Image classification data set "Dataset" (BHISHMA108/Smart-Vision-Flipkart-Grid-6.0-Project on GitHub). Class labels (5): fully ripe, overripe, perished, semi ripe, unripe.

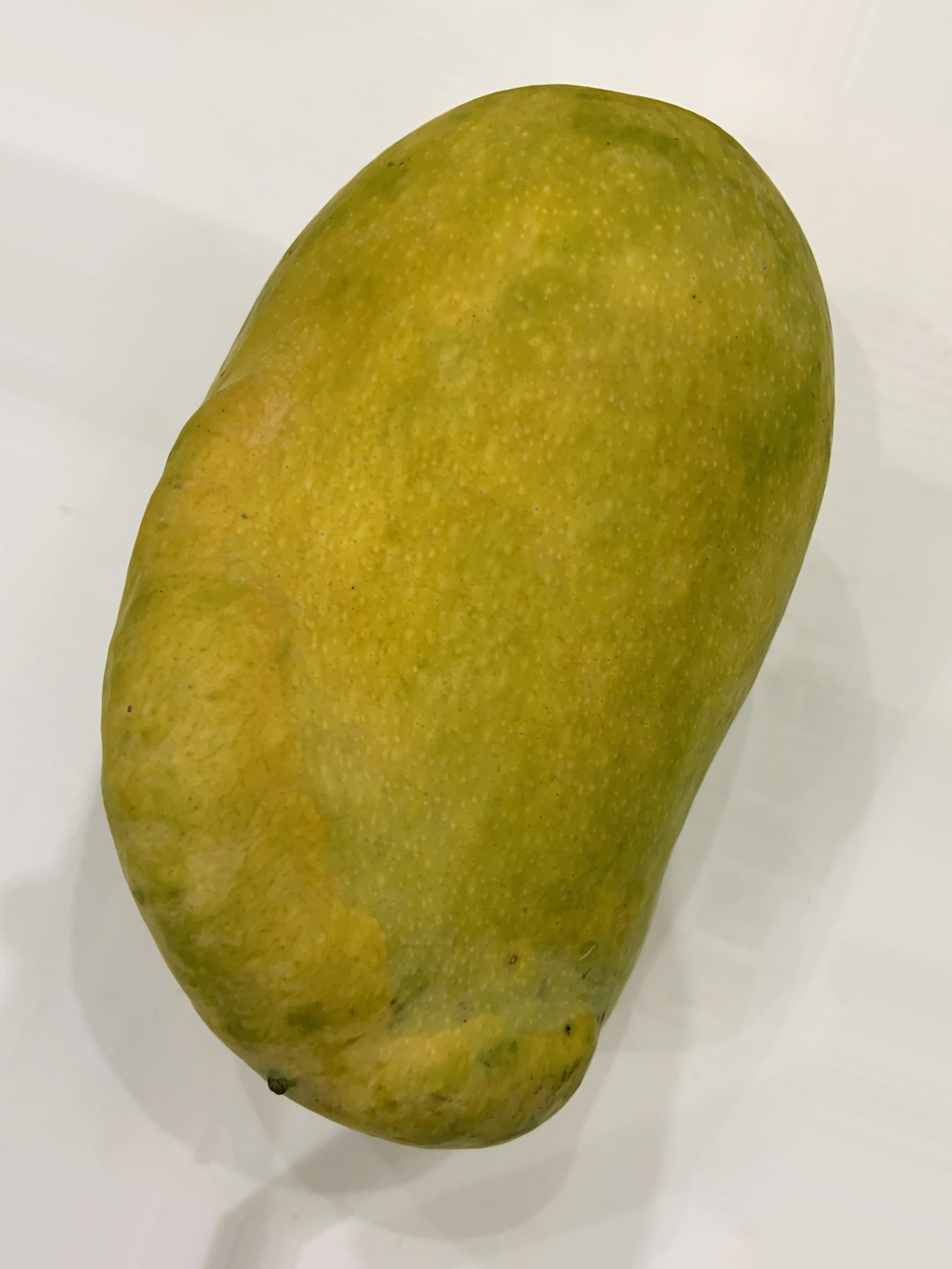
Label: fully ripe

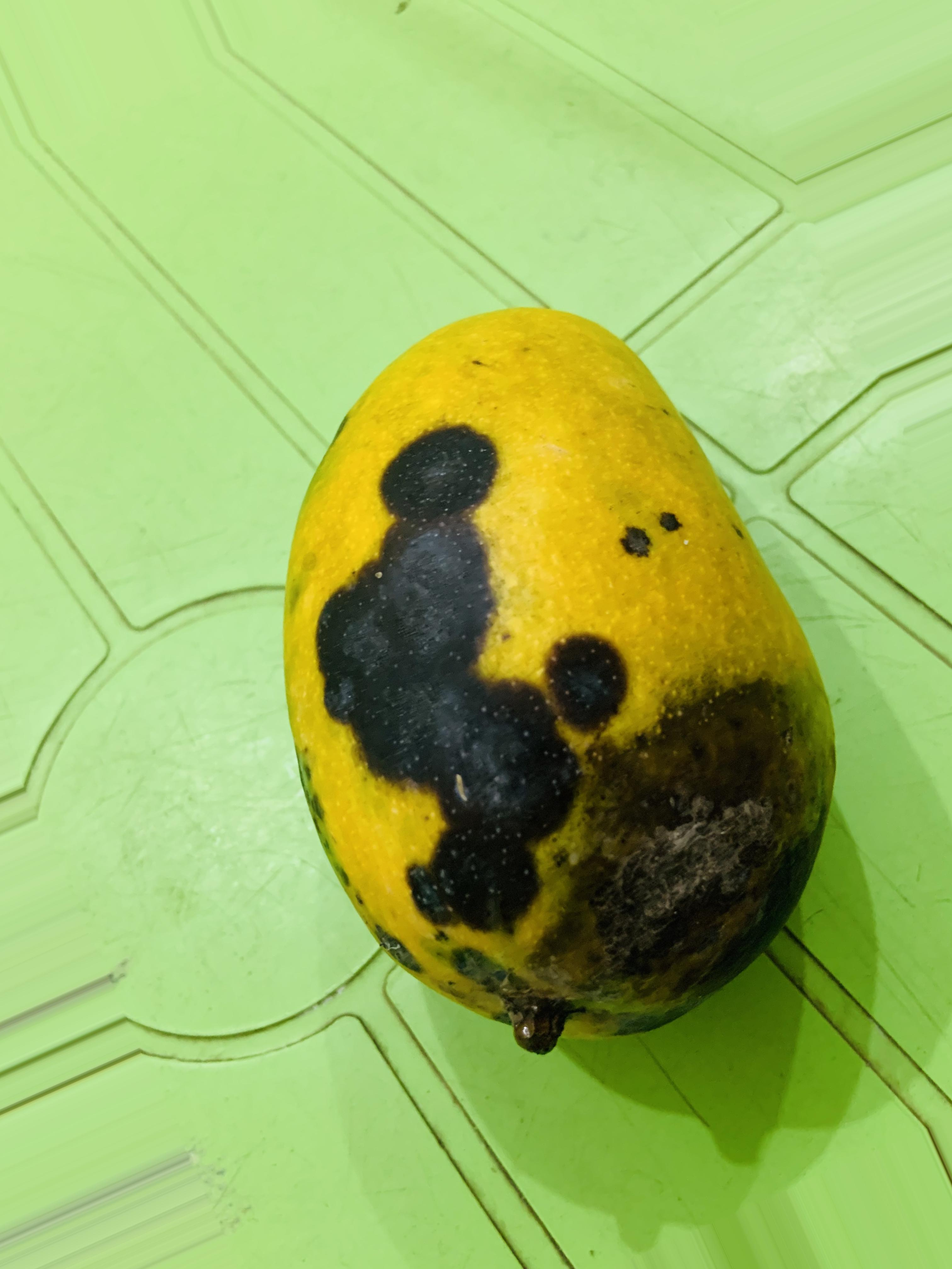
Label: overripe

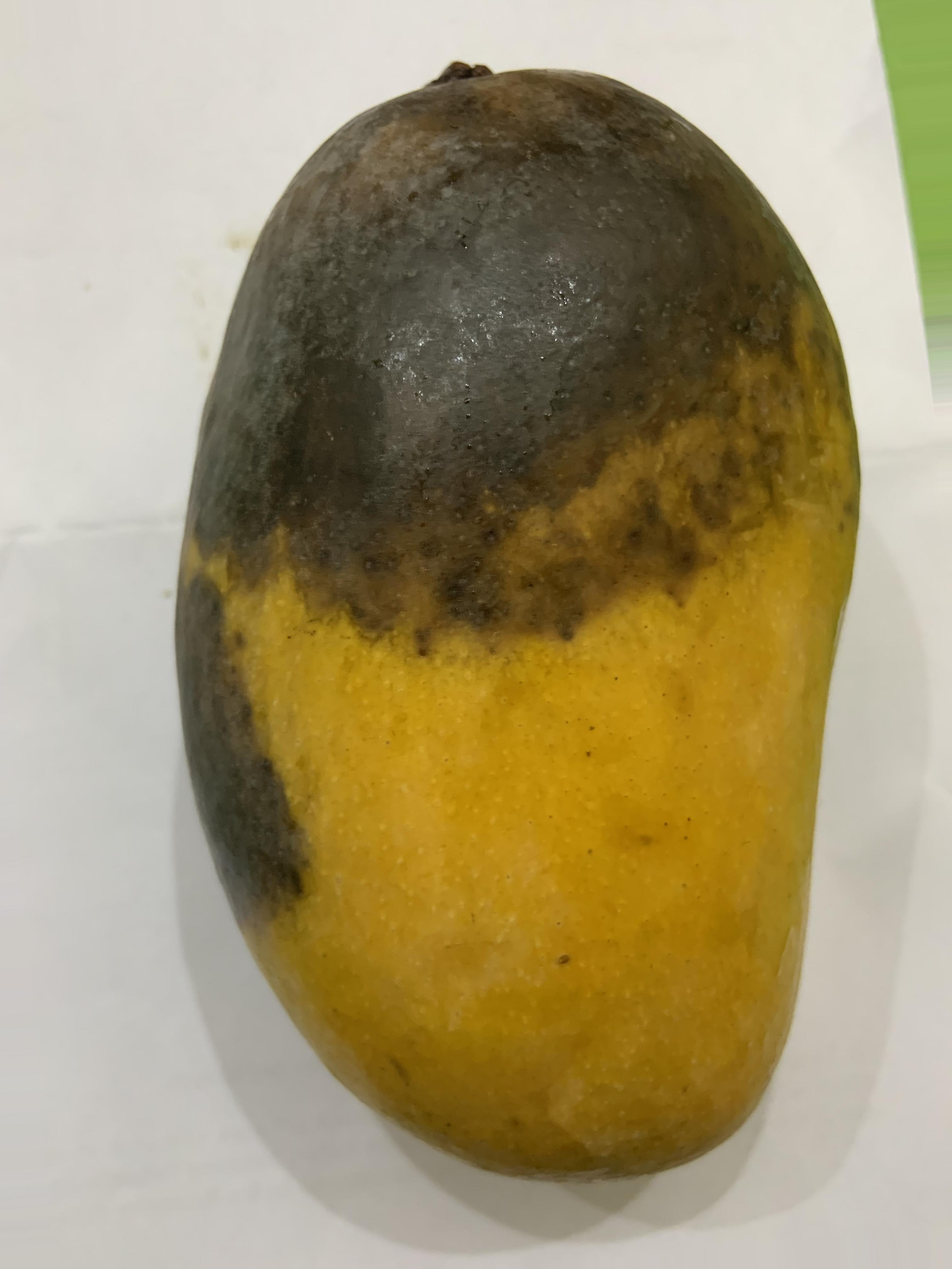
Label: perished

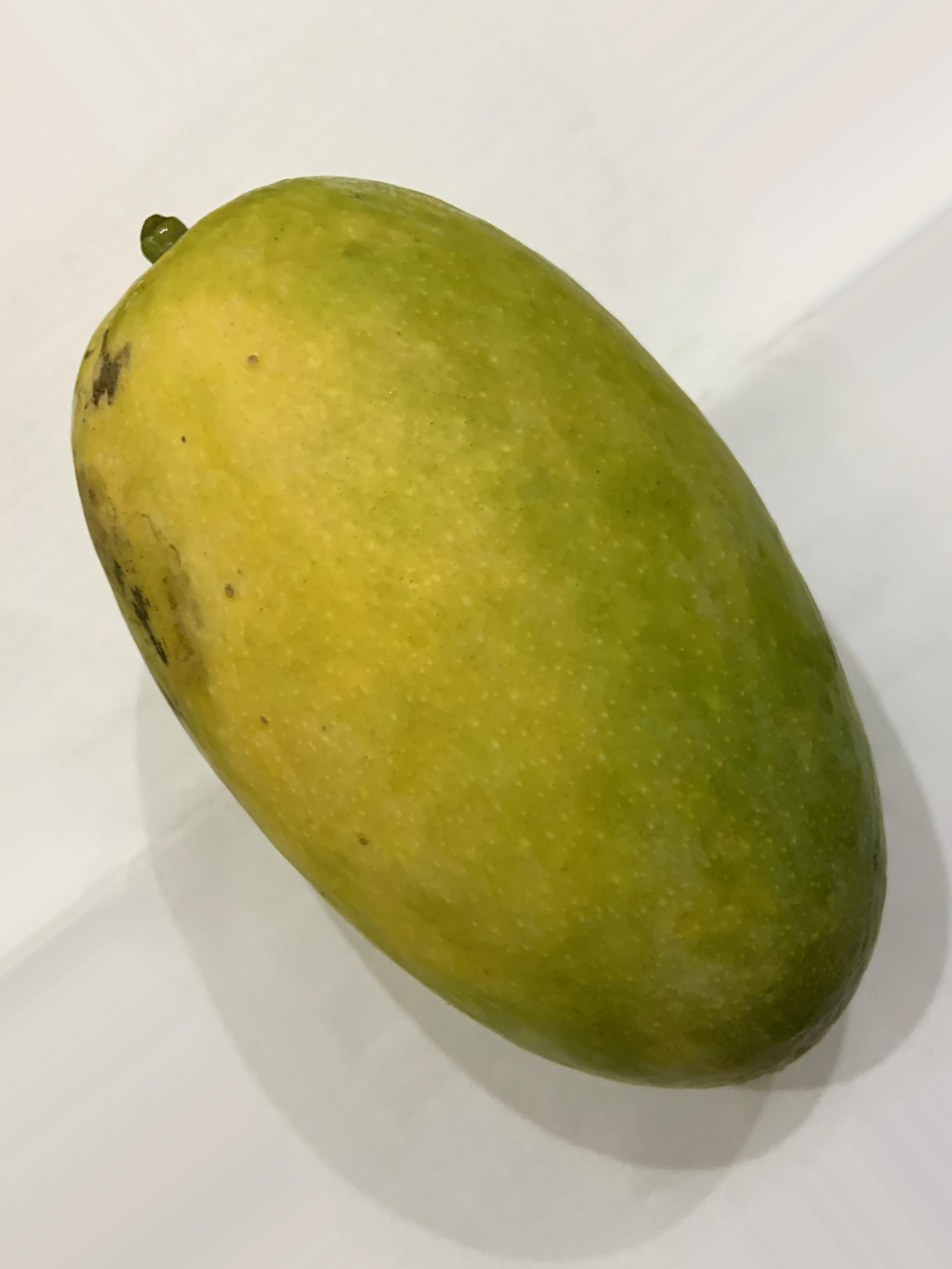
Label: semi ripe

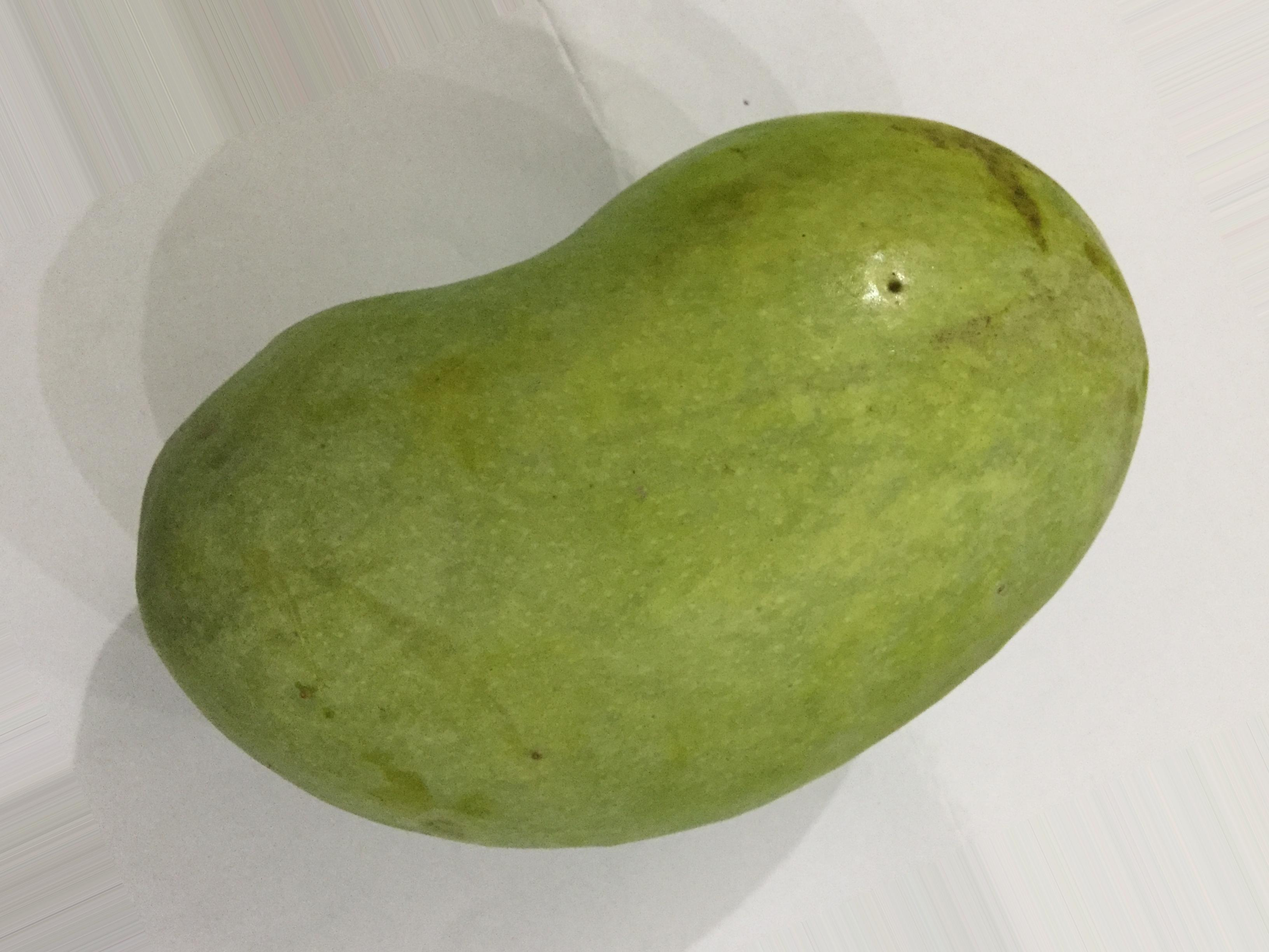
Label: unripe

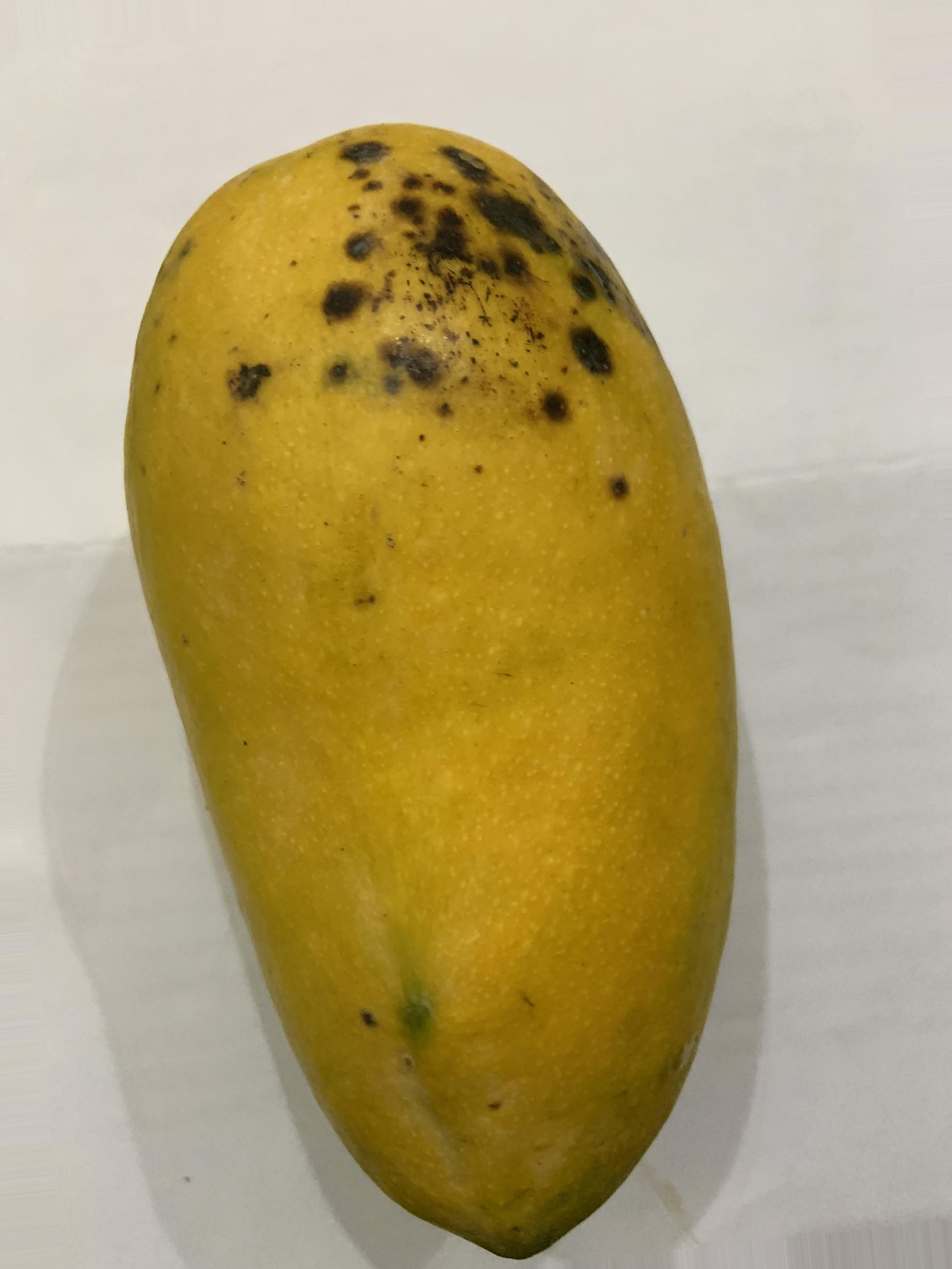
Label: fully ripe
